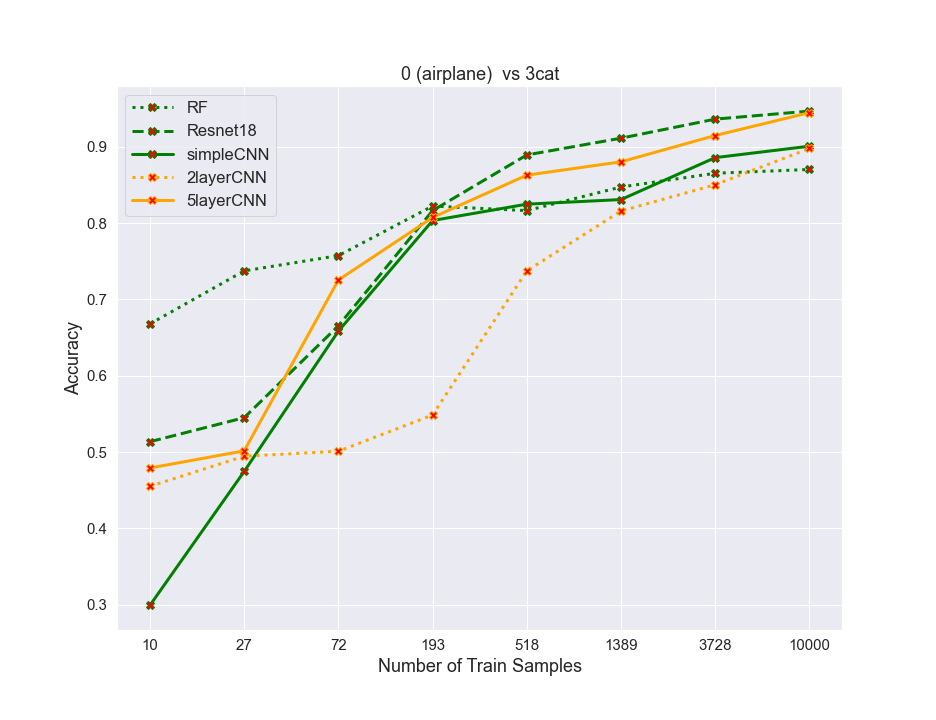

The data file committed next to this chart (first rows):
algos, 0, 1, 2, 3, 4, 5, 6, 7
RF, 0.668, 0.7375, 0.7575, 0.8225, 0.8165, 0.8475, 0.8655, 0.8705
resnet, 0.5135, 0.545, 0.6655, 0.8165, 0.8895, 0.9115, 0.9365, 0.947
simpleCNN, 0.299, 0.4745, 0.6585, 0.8035, 0.825, 0.831, 0.886, 0.901
2layercnn, 0.455, 0.4945, 0.501, 0.5485, 0.7375, 0.816, 0.8505, 0.898
5layercnn, 0.479, 0.5015, 0.7255, 0.8075, 0.863, 0.8805, 0.915, 0.945
